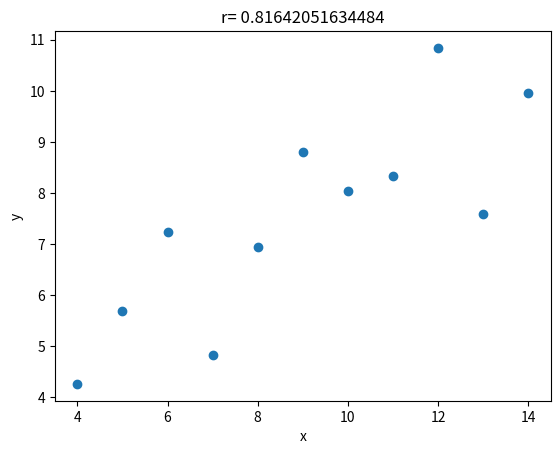

Recreate this plot in Python.
'''
Проведено 4 эксперимента. 
Для каждого построить график и посчитать коэффициенты
корреляции Пирсона.
'''

import numpy as np
import scipy.stats as stats
import matplotlib.pyplot as plt

x = np.array([10,8, 13, 9,11,14, 6,4,12, 7,5])
y = np.array([8.04, 6.95, 7.58, 8.81, 8.33, 9.96, 7.24, 4.26, 10.84, 4.82, 5.68 ])

x2= np.array([ 10,8, 13, 9,11,14, 6,4,12, 7,5 ])
y2 = np.array([ 9.14, 8.14, 8.74,8.77, 9.26, 8.10, 6.13, 3.10, 9.13, 7.26, 4.74])

x3= np.array([ 10,8, 13, 9,11,14, 6,4,12, 7,5 ])
y3 = np.array([7.46,6.77, 12.74, 7.11, 7.81, 8.84, 6.08, 5.39, 8.15, 6.42, 5.73])

x4 = np.array([8, 8, 8, 8, 8, 8, 8, 19, 8, 8, 8])
y4 = np.array([6.58, 5.76, 7.71, 8.84, 8.47, 7.04, 5.25,12.5, 5.56, 7.91, 6.89])

x0= np.array([ 10, 8, 13, 9, 11, 14, 6, 4, 12, 7,5, 15, 16, 18 ])
y0 = np.array([ 9.14, 8.14, 8.74,8.77, 9.26, 8.10, 6.13, 3.10, 9.13, 7.26, 4.74, 6.5, 5, 2.9])

k = np.corrcoef(x, y)[0, 1]
print(k)

print(stats.pearsonr(x, y))
plt.scatter(x, y)
plt.title(f'r= {k}')
plt.xlabel('x')
plt.ylabel('y')
plt.show()